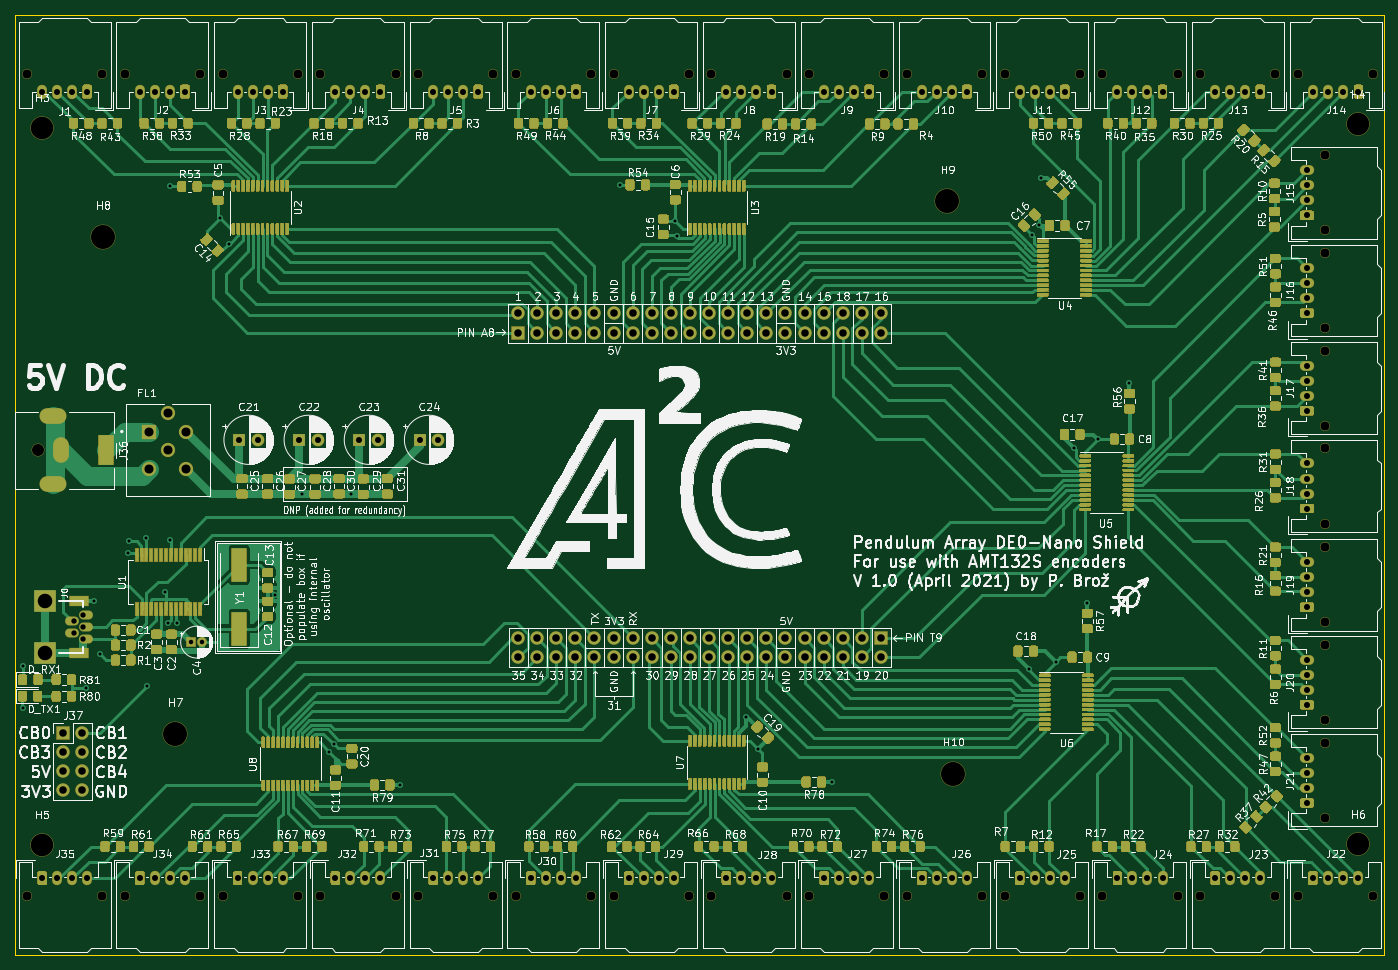
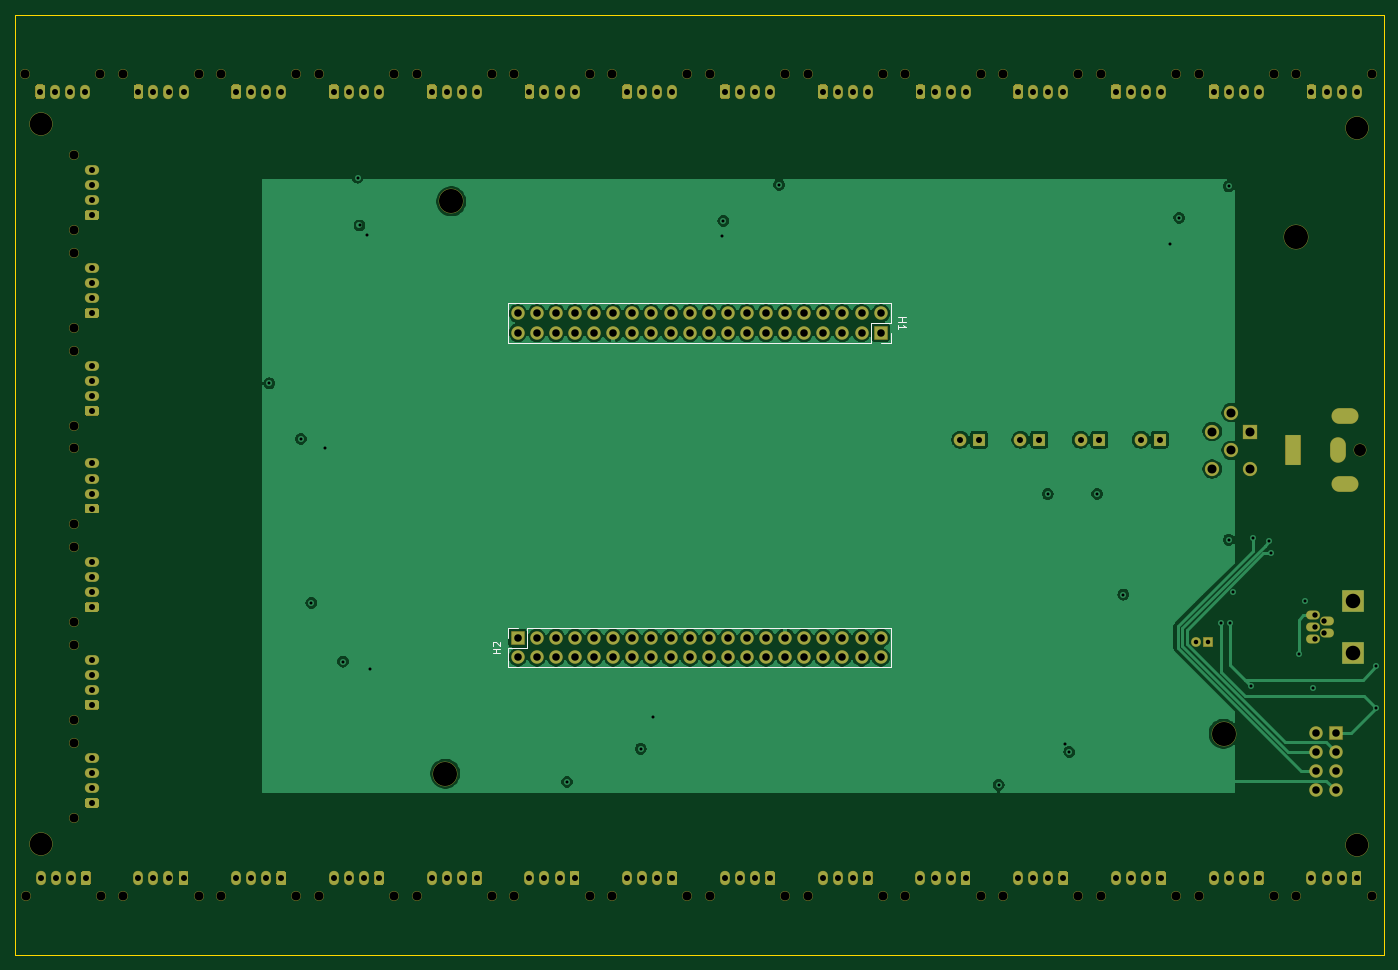
Circuit board: 11 layer files. Board 182.0 x 125.0 mm.
- bottom_copper: FK_fpga_shield-B_Cu.gbl (136128 bytes)
- bottom_mask: FK_fpga_shield-B_Mask.gbs (20947 bytes)
- paste: FK_fpga_shield-B_Paste.gbp (501 bytes)
- bottom_silk: FK_fpga_shield-B_SilkS.gbo (2133 bytes)
- outline: FK_fpga_shield-Edge_Cuts.gm1 (737 bytes)
- top_copper: FK_fpga_shield-F_Cu.gtl (257733 bytes)
- top_mask: FK_fpga_shield-F_Mask.gts (154234 bytes)
- paste: FK_fpga_shield-F_Paste.gtp (133788 bytes)
- top_silk: FK_fpga_shield-F_SilkS.gto (361526 bytes)
- drill: FK_fpga_shield-NPTH.drl (1189 bytes)
- drill: FK_fpga_shield-PTH.drl (4339 bytes)

=== bottom_copper: FK_fpga_shield-B_Cu.gbl (136128 bytes, source omitted) ===
=== bottom_mask: FK_fpga_shield-B_Mask.gbs (20947 bytes, source omitted) ===
=== paste: FK_fpga_shield-B_Paste.gbp ===
G04 #@! TF.GenerationSoftware,KiCad,Pcbnew,(5.1.6)-1*
G04 #@! TF.CreationDate,2021-04-09T14:23:21+02:00*
G04 #@! TF.ProjectId,FK_fpga_shield,464b5f66-7067-4615-9f73-6869656c642e,rev?*
G04 #@! TF.SameCoordinates,Original*
G04 #@! TF.FileFunction,Paste,Bot*
G04 #@! TF.FilePolarity,Positive*
%FSLAX46Y46*%
G04 Gerber Fmt 4.6, Leading zero omitted, Abs format (unit mm)*
G04 Created by KiCad (PCBNEW (5.1.6)-1) date 2021-04-09 14:23:21*
%MOMM*%
%LPD*%
G01*
G04 APERTURE LIST*
G04 APERTURE END LIST*
M02*

=== bottom_silk: FK_fpga_shield-B_SilkS.gbo ===
G04 #@! TF.GenerationSoftware,KiCad,Pcbnew,(5.1.6)-1*
G04 #@! TF.CreationDate,2021-04-09T14:23:21+02:00*
G04 #@! TF.ProjectId,FK_fpga_shield,464b5f66-7067-4615-9f73-6869656c642e,rev?*
G04 #@! TF.SameCoordinates,Original*
G04 #@! TF.FileFunction,Legend,Bot*
G04 #@! TF.FilePolarity,Positive*
%FSLAX46Y46*%
G04 Gerber Fmt 4.6, Leading zero omitted, Abs format (unit mm)*
G04 Created by KiCad (PCBNEW (5.1.6)-1) date 2021-04-09 14:23:21*
%MOMM*%
%LPD*%
G01*
G04 APERTURE LIST*
%ADD10C,0.120000*%
%ADD11C,0.150000*%
G04 APERTURE END LIST*
D10*
X191690208Y-121480472D02*
X191690208Y-120150472D01*
X191690208Y-120150472D02*
X190360208Y-120150472D01*
X191690208Y-122750472D02*
X189090208Y-122750472D01*
X189090208Y-122750472D02*
X189090208Y-120150472D01*
X189090208Y-120150472D02*
X140770208Y-120150472D01*
X140770208Y-125350472D02*
X140770208Y-120150472D01*
X191690208Y-125350472D02*
X140770208Y-125350472D01*
X191690208Y-125350472D02*
X191690208Y-122750472D01*
X140770000Y-80840000D02*
X140770000Y-82170000D01*
X140770000Y-82170000D02*
X142100000Y-82170000D01*
X140770000Y-79570000D02*
X143370000Y-79570000D01*
X143370000Y-79570000D02*
X143370000Y-82170000D01*
X143370000Y-82170000D02*
X191690000Y-82170000D01*
X191690000Y-76970000D02*
X191690000Y-82170000D01*
X140770000Y-76970000D02*
X191690000Y-76970000D01*
X140770000Y-76970000D02*
X140770000Y-79570000D01*
D11*
X192677827Y-123512376D02*
X193677827Y-123512376D01*
X193201636Y-123512376D02*
X193201636Y-122940948D01*
X192677827Y-122940948D02*
X193677827Y-122940948D01*
X193582588Y-122512376D02*
X193630208Y-122464757D01*
X193677827Y-122369519D01*
X193677827Y-122131424D01*
X193630208Y-122036186D01*
X193582588Y-121988567D01*
X193487350Y-121940948D01*
X193392112Y-121940948D01*
X193249255Y-121988567D01*
X192677827Y-122559995D01*
X192677827Y-121940948D01*
X139782380Y-78808095D02*
X138782380Y-78808095D01*
X139258571Y-78808095D02*
X139258571Y-79379523D01*
X139782380Y-79379523D02*
X138782380Y-79379523D01*
X139782380Y-80379523D02*
X139782380Y-79808095D01*
X139782380Y-80093809D02*
X138782380Y-80093809D01*
X138925238Y-79998571D01*
X139020476Y-79903333D01*
X139068095Y-79808095D01*
M02*

=== outline: FK_fpga_shield-Edge_Cuts.gm1 ===
G04 #@! TF.GenerationSoftware,KiCad,Pcbnew,(5.1.6)-1*
G04 #@! TF.CreationDate,2021-04-09T14:23:21+02:00*
G04 #@! TF.ProjectId,FK_fpga_shield,464b5f66-7067-4615-9f73-6869656c642e,rev?*
G04 #@! TF.SameCoordinates,Original*
G04 #@! TF.FileFunction,Profile,NP*
%FSLAX46Y46*%
G04 Gerber Fmt 4.6, Leading zero omitted, Abs format (unit mm)*
G04 Created by KiCad (PCBNEW (5.1.6)-1) date 2021-04-09 14:23:21*
%MOMM*%
%LPD*%
G01*
G04 APERTURE LIST*
G04 #@! TA.AperFunction,Profile*
%ADD10C,0.050000*%
G04 #@! TD*
G04 APERTURE END LIST*
D10*
X257200000Y-38600000D02*
X75200000Y-38600000D01*
X257200000Y-163600000D02*
X75200000Y-163600000D01*
X257200000Y-38600000D02*
X257200000Y-163600000D01*
X75200000Y-38600000D02*
X75200000Y-163600000D01*
M02*

=== top_copper: FK_fpga_shield-F_Cu.gtl (257733 bytes, source omitted) ===
=== top_mask: FK_fpga_shield-F_Mask.gts (154234 bytes, source omitted) ===
=== paste: FK_fpga_shield-F_Paste.gtp (133788 bytes, source omitted) ===
=== top_silk: FK_fpga_shield-F_SilkS.gto (361526 bytes, source omitted) ===
=== drill: FK_fpga_shield-NPTH.drl ===
M48
INCH,TZ
T1C0.0472
T2C0.0630
T3C0.1181
T4C0.1260
%
G90
G05
T1
X66063Y-61339
X70000Y-61339
X98189Y-48169
X98189Y-52106
X81417Y-18268
X85354Y-18268
X71181Y-61339
X75118Y-61339
X45591Y-61339
X49528Y-61339
X96772Y-61339
X100709Y-61339
X91654Y-61339
X95591Y-61339
X76299Y-18268
X80236Y-18268
X45591Y-18268
X49528Y-18268
X60945Y-61339
X64882Y-61339
X86535Y-18268
X90472Y-18268
X55827Y-18268
X59764Y-18268
X91654Y-18268
X95591Y-18268
X30236Y-18268
X34173Y-18268
X55827Y-61339
X59764Y-61339
X40472Y-61339
X44409Y-61339
X96791Y-18268
X100728Y-18268
X60945Y-18268
X64882Y-18268
X98189Y-32776
X98189Y-36713
X35354Y-18268
X39291Y-18268
X86535Y-61339
X90472Y-61339
X35354Y-61339
X39291Y-61339
X98189Y-27657
X98189Y-31594
X98189Y-22539
X98189Y-26476
X98189Y-43051
X98189Y-46988
X40472Y-18268
X44409Y-18268
X81417Y-61339
X85354Y-61339
X50709Y-61339
X54646Y-61339
X98189Y-37894
X98189Y-41831
X66063Y-18268
X70000Y-18268
X50709Y-18268
X54646Y-18268
X76299Y-61339
X80236Y-61339
X30236Y-61339
X34173Y-61339
X98189Y-53307
X98189Y-57244
X71181Y-18268
X75118Y-18268
T2
X30827Y-37992
T3
X99921Y-20925
X31024Y-21102
X99921Y-58622
X31024Y-58642
T4
X37992Y-52835
X78740Y-54921
X34213Y-26811
X78425Y-24961
T0
M30

=== drill: FK_fpga_shield-PTH.drl ===
M48
INCH,TZ
T1C0.0157
T2C0.0236
T3C0.0280
T4C0.0315
T5C0.0394
T6C0.0472
T7C0.0760
%
G90
G05
T1
X30000Y-49291
X30000Y-51496
X33314Y-50424
X33740Y-45866
X34055Y-48661
X35512Y-43386
X35591Y-42756
X36457Y-42598
X36535Y-50315
X37480Y-45433
X37638Y-47008
X37717Y-24173
X37717Y-42677
X38110Y-47008
X40315Y-25827
X40787Y-27165
X43241Y-45546
X44606Y-40276
X46063Y-53780
X46299Y-53386
X47195Y-40285
X49764Y-55512
X61260Y-24094
X64173Y-25984
X64252Y-26772
X67874Y-51969
X68504Y-53622
X72362Y-55354
X82677Y-49449
X82835Y-26693
X83228Y-26220
X83327Y-23718
X84094Y-49055
X85039Y-37874
X85748Y-45984
X86299Y-37402
X87953Y-34488
T2
X38819Y-48031
X39409Y-48031
T3
X32717Y-46929
X32717Y-47559
X33189Y-46614
X33189Y-47244
X33189Y-47874
T4
X47638Y-37441
X48622Y-37441
X46378Y-19213
X47165Y-19213
X47953Y-19213
X48740Y-19213
X61732Y-60394
X62520Y-60394
X63307Y-60394
X64094Y-60394
X87323Y-19213
X88110Y-19213
X88898Y-19213
X89685Y-19213
X56614Y-19213
X57402Y-19213
X58189Y-19213
X58976Y-19213
X92441Y-19213
X93228Y-19213
X94016Y-19213
X94803Y-19213
X41339Y-37441
X42323Y-37441
X31024Y-19213
X31811Y-19213
X32598Y-19213
X33386Y-19213
X56614Y-60394
X57402Y-60394
X58189Y-60394
X58976Y-60394
X41260Y-60394
X42047Y-60394
X42835Y-60394
X43622Y-60394
X97579Y-19213
X98366Y-19213
X99154Y-19213
X99941Y-19213
X61732Y-19213
X62520Y-19213
X63307Y-19213
X64094Y-19213
X97244Y-33563
X97244Y-34350
X97244Y-35138
X97244Y-35925
X36142Y-19213
X36929Y-19213
X37717Y-19213
X38504Y-19213
X87323Y-60394
X88110Y-60394
X88898Y-60394
X89685Y-60394
X36142Y-60394
X36929Y-60394
X37717Y-60394
X38504Y-60394
X97244Y-28445
X97244Y-29232
X97244Y-30020
X97244Y-30807
X97244Y-23327
X97244Y-24114
X97244Y-24902
X97244Y-25689
X97244Y-43839
X97244Y-44626
X97244Y-45413
X97244Y-46201
X41260Y-19213
X42047Y-19213
X42835Y-19213
X43622Y-19213
X82205Y-60394
X82992Y-60394
X83780Y-60394
X84567Y-60394
X51496Y-60394
X52283Y-60394
X53071Y-60394
X53858Y-60394
X97244Y-38681
X97244Y-39469
X97244Y-40256
X97244Y-41043
X66850Y-19213
X67638Y-19213
X68425Y-19213
X69213Y-19213
X51496Y-19213
X52283Y-19213
X53071Y-19213
X53858Y-19213
X77087Y-60394
X77874Y-60394
X78661Y-60394
X79449Y-60394
X31024Y-60394
X31811Y-60394
X32598Y-60394
X33386Y-60394
X97244Y-54094
X97244Y-54882
X97244Y-55669
X97244Y-56457
X71969Y-19213
X72756Y-19213
X73543Y-19213
X74331Y-19213
X50787Y-37441
X51772Y-37441
X44488Y-37441
X45472Y-37441
X66850Y-60394
X67638Y-60394
X68425Y-60394
X69213Y-60394
X97244Y-48957
X97244Y-49744
X97244Y-50531
X97244Y-51319
X82205Y-19213
X82992Y-19213
X83780Y-19213
X84567Y-19213
X71969Y-60394
X72756Y-60394
X73543Y-60394
X74331Y-60394
X46378Y-60394
X47165Y-60394
X47953Y-60394
X48740Y-60394
X97559Y-60394
X98346Y-60394
X99134Y-60394
X99921Y-60394
X92441Y-60394
X93228Y-60394
X94016Y-60394
X94803Y-60394
X77087Y-19213
X77874Y-19213
X78661Y-19213
X79449Y-19213
T5
X32126Y-52795
X32126Y-53795
X32126Y-54795
X32126Y-55795
X33126Y-52795
X33126Y-53795
X33126Y-54795
X33126Y-55795
X55945Y-30827
X55945Y-31827
X56945Y-30827
X56945Y-31827
X57945Y-30827
X57945Y-31827
X58945Y-30827
X58945Y-31827
X59945Y-30827
X59945Y-31827
X60945Y-30827
X60945Y-31827
X61945Y-30827
X61945Y-31827
X62945Y-30827
X62945Y-31827
X63945Y-30827
X63945Y-31827
X64945Y-30827
X64945Y-31827
X65945Y-30827
X65945Y-31827
X66945Y-30827
X66945Y-31827
X67945Y-30827
X67945Y-31827
X68945Y-30827
X68945Y-31827
X69945Y-30827
X69945Y-31827
X70945Y-30827
X70945Y-31827
X71945Y-30827
X71945Y-31827
X72945Y-30827
X72945Y-31827
X73945Y-30827
X73945Y-31827
X74945Y-30827
X74945Y-31827
X55945Y-47827
X55945Y-48827
X56945Y-47827
X56945Y-48827
X57945Y-47827
X57945Y-48827
X58945Y-47827
X58945Y-48827
X59945Y-47827
X59945Y-48827
X60945Y-47827
X60945Y-48827
X61945Y-47827
X61945Y-48827
X62945Y-47827
X62945Y-48827
X63945Y-47827
X63945Y-48827
X64945Y-47827
X64945Y-48827
X65945Y-47827
X65945Y-48827
X66945Y-47827
X66945Y-48827
X67945Y-47827
X67945Y-48827
X68945Y-47827
X68945Y-48827
X69945Y-47827
X69945Y-48827
X70945Y-47827
X70945Y-48827
X71945Y-47827
X71945Y-48827
X72945Y-47827
X72945Y-48827
X73945Y-47827
X73945Y-48827
X74945Y-47827
X74945Y-48827
T6
X36614Y-37008
X36614Y-38976
X37598Y-36024
X37598Y-37992
X38583Y-37008
X38583Y-38976
T7
X31201Y-45886
X31201Y-48602
T5
G00X31909Y-36220
M15
G01X31319Y-36220
M16
G05
G00X31909Y-39764
M15
G01X31319Y-39764
M16
G05
G00X32008Y-37736
M15
G01X32008Y-38248
M16
G05
G00X34370Y-37598
M15
G01X34370Y-38386
M16
G05
T0
M30

